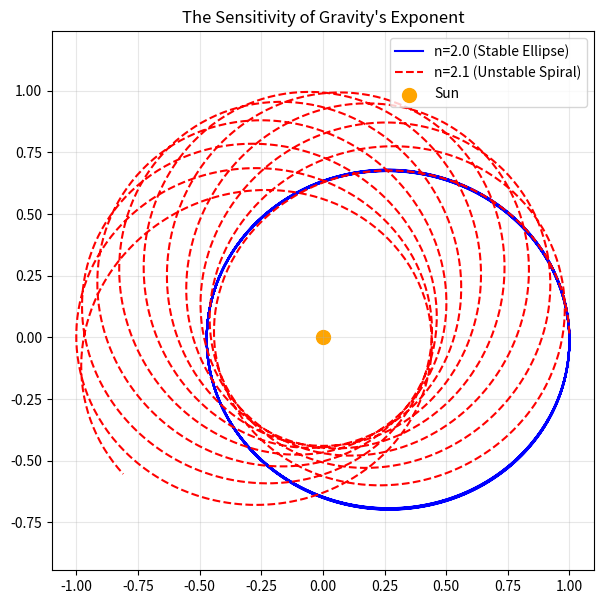

This figure's Python source:
import numpy as np
import matplotlib.pyplot as plt

def get_path(n_power, steps=2000, dt=0.02):
    # Initial conditions: Position [x, y], Velocity [vx, vy]
    pos = np.array([1.0, 0.0])
    vel = np.array([0.0, 0.8]) 
    path = []

    for _ in range(steps):
        r_mag = np.linalg.norm(pos)
        # The Force: F = G*M / r^(n+1) * vector_r (to get direction)
        acc = -pos / r_mag**(n_power + 1) 
        
        vel += acc * dt
        pos += vel * dt
        path.append(pos.copy())
        if r_mag > 5 or r_mag < 0.05: break # End if it escapes or crashes
    return np.array(path)

# Simulate two scenarios
stable = get_path(2.0)    # n = 2 (The Real World)
unstable = get_path(2.1)  # n = 2.1 (The Chaos World)

# Visualization
plt.figure(figsize=(7, 7))
plt.plot(stable[:, 0], stable[:, 1], label="n=2.0 (Stable Ellipse)", color="blue")
plt.plot(unstable[:, 0], unstable[:, 1], label="n=2.1 (Unstable Spiral)", color="red", linestyle="--")
plt.scatter(0, 0, color="orange", s=100, label="Sun") # The center of mass
plt.legend()
plt.title("The Sensitivity of Gravity's Exponent")
plt.axis("equal")
plt.grid(True, alpha=0.3)
plt.show() 
